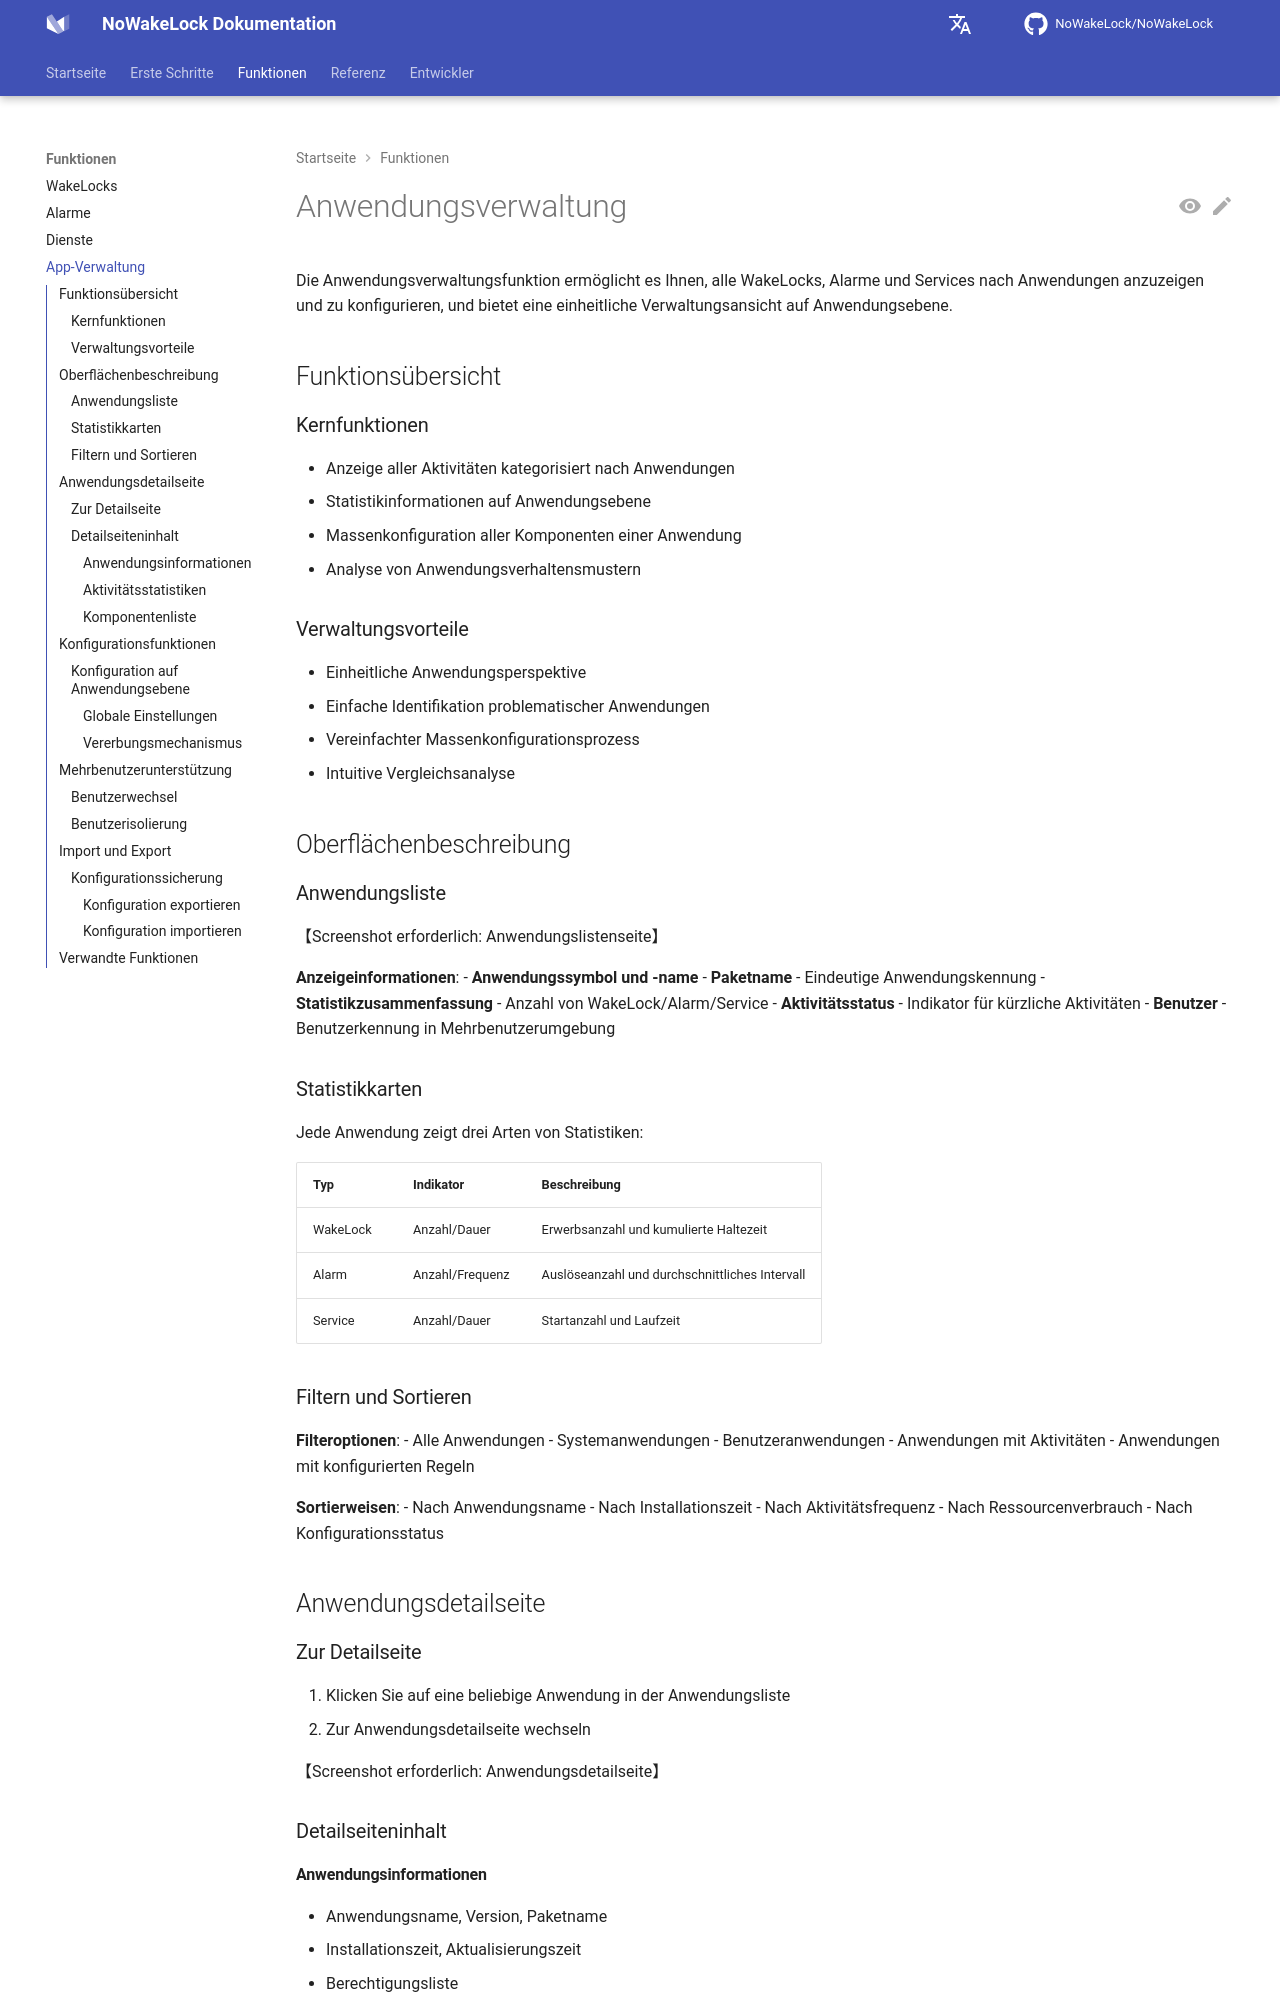

repository: q1016134519/NoWakeLock · page: de/features/app-management/index.html · generator: mkdocs

# Anwendungsverwaltung

Die Anwendungsverwaltungsfunktion ermöglicht es Ihnen, alle WakeLocks, Alarme und Services nach Anwendungen anzuzeigen und zu konfigurieren, und bietet eine einheitliche Verwaltungsansicht auf Anwendungsebene.

## Funktionsübersicht

### Kernfunktionen
- Anzeige aller Aktivitäten kategorisiert nach Anwendungen
- Statistikinformationen auf Anwendungsebene
- Massenkonfiguration aller Komponenten einer Anwendung
- Analyse von Anwendungsverhaltensmustern

### Verwaltungsvorteile
- Einheitliche Anwendungsperspektive
- Einfache Identifikation problematischer Anwendungen
- Vereinfachter Massenkonfigurationsprozess
- Intuitive Vergleichsanalyse

## Oberflächenbeschreibung

### Anwendungsliste

【Screenshot erforderlich: Anwendungslistenseite】

**Anzeigeinformationen**:
- **Anwendungssymbol und -name**
- **Paketname** - Eindeutige Anwendungskennung
- **Statistikzusammenfassung** - Anzahl von WakeLock/Alarm/Service
- **Aktivitätsstatus** - Indikator für kürzliche Aktivitäten
- **Benutzer** - Benutzerkennung in Mehrbenutzerumgebung

### Statistikkarten

Jede Anwendung zeigt drei Arten von Statistiken:

| Typ | Indikator | Beschreibung |
|-----|-----------|--------------|
| WakeLock | Anzahl/Dauer | Erwerbsanzahl und kumulierte Haltezeit |
| Alarm | Anzahl/Frequenz | Auslöseanzahl und durchschnittliches Intervall |
| Service | Anzahl/Dauer | Startanzahl und Laufzeit |

### Filtern und Sortieren

**Filteroptionen**:
- Alle Anwendungen
- Systemanwendungen
- Benutzeranwendungen
- Anwendungen mit Aktivitäten
- Anwendungen mit konfigurierten Regeln

**Sortierweisen**:
- Nach Anwendungsname
- Nach Installationszeit
- Nach Aktivitätsfrequenz
- Nach Ressourcenverbrauch
- Nach Konfigurationsstatus

## Anwendungsdetailseite

### Zur Detailseite

1. Klicken Sie auf eine beliebige Anwendung in der Anwendungsliste
2. Zur Anwendungsdetailseite wechseln

【Screenshot erforderlich: Anwendungsdetailseite】

### Detailseiteninhalt

#### Anwendungsinformationen
- Anwendungsname, Version, Paketname
- Installationszeit, Aktualisierungszeit
- Berechtigungsliste
- Aktueller Laufstatus
